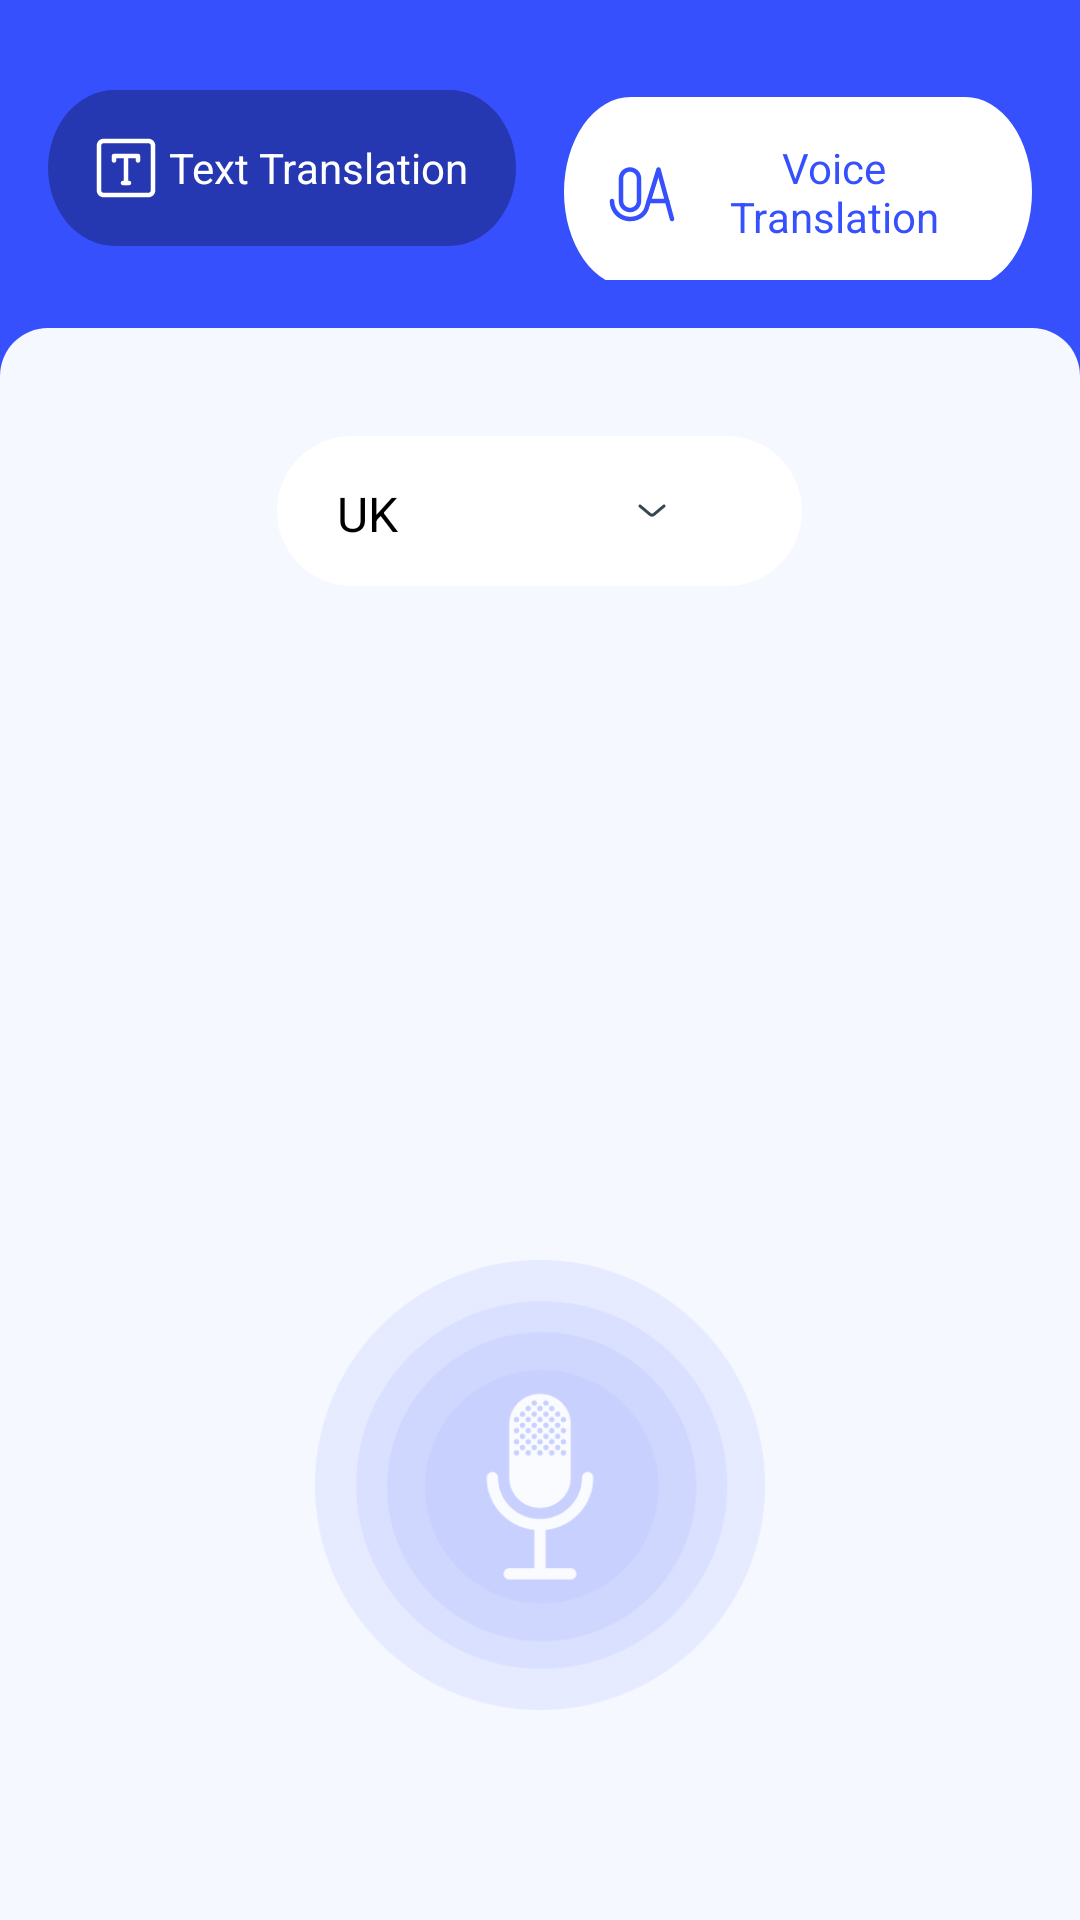

This screen was rendered from an Android layout file. Write that file and the resources it references.
<!-- AndroidManifest.xml: application theme Theme.FatherOfApps -->
<!-- res/layout/fragment_speak.xml -->
<?xml version="1.0" encoding="utf-8"?>
<layout xmlns:tools="http://schemas.android.com/tools"
    xmlns:android="http://schemas.android.com/apk/res/android"
    xmlns:app="http://schemas.android.com/apk/res-auto">

    <LinearLayout
        android:orientation="vertical"
        android:background="@color/color_main"
        android:layout_width="match_parent"
        android:layout_height="match_parent">


        <LinearLayout
            android:layout_width="match_parent"
            android:layout_height="wrap_content"
            android:orientation="horizontal"
            android:paddingStart="16dp"
            android:paddingTop="30dp"
            android:paddingEnd="16dp"
            android:paddingBottom="16dp">

            <TextView
                android:id="@+id/btn_text"
                android:layout_width="0dp"
                android:layout_height="wrap_content"
                android:layout_marginEnd="8dp"
                android:layout_weight="1"
                android:background="@drawable/bg_radius_black"
                android:gravity="center"
                android:padding="14dp"
                android:text="@string/title_text_translation"
                android:textColor="@color/white"
                android:textSize="14sp"
                app:drawableLeftCompat="@drawable/ic_text_in_voice" />

            <TextView
                android:layout_width="0dp"
                android:layout_height="wrap_content"
                android:layout_marginStart="8dp"
                android:layout_weight="1"
                android:background="@drawable/bg_radius_white"
                android:gravity="center"
                android:padding="14dp"
                android:text="@string/title_voice_translation"
                android:textColor="@color/color_main"
                android:textSize="14sp"
                app:drawableLeftCompat="@drawable/ic_voice_in_voice" />

        </LinearLayout>

        <androidx.constraintlayout.widget.ConstraintLayout
            android:background="@drawable/bg_text_voice_translate"
            android:layout_width="match_parent"
            android:padding="10dp"
            android:layout_height="0dp"
            android:layout_weight="1">

            <LinearLayout
                android:id="@+id/layoutSpinner"
                android:layout_width="match_parent"
                android:layout_height="70dp"
                android:layout_marginTop="16dp"
                android:gravity="center"
                android:paddingVertical="10dp"
                android:weightSum="5"
                app:layout_constraintEnd_toEndOf="parent"
                app:layout_constraintStart_toStartOf="parent"
                app:layout_constraintTop_toTopOf="parent">

                <LinearLayout
                    android:id="@+id/btn_lang"
                    android:layout_width="wrap_content"
                    android:layout_height="wrap_content"
                    android:background="@drawable/bg_radius_white"
                    android:gravity="center"
                    android:orientation="horizontal"
                    android:padding="15dp">

                    <ImageView
                        android:id="@+id/img_lang"
                        android:layout_width="wrap_content"
                        android:layout_height="wrap_content"
                        android:src="@drawable/color_united_kingdom" />

                    <TextView
                        android:id="@+id/tv_lang"
                        android:layout_width="120dp"
                        android:layout_height="wrap_content"
                        android:layout_marginStart="5dp"
                        android:layout_marginEnd="20dp"
                        android:drawableEnd="@drawable/ic_up"
                        android:paddingEnd="10dp"
                        android:singleLine="true"
                        android:text="UK"
                        android:textColor="@color/black"
                        android:textSize="16sp" />


                </LinearLayout>

            </LinearLayout>

            <androidx.constraintlayout.widget.ConstraintLayout
                android:id="@+id/textAreaLayout"
                android:layout_width="match_parent"
                android:layout_height="0dp"
                android:layout_marginBottom="30dp"
                android:layout_marginTop="16dp"
                app:layout_constraintBottom_toTopOf="@+id/idIVMic"
                app:layout_constraintEnd_toEndOf="parent"
                app:layout_constraintStart_toStartOf="parent"
                app:layout_constraintTop_toBottomOf="@+id/layoutSpinner">

                <EditText
                    android:id="@+id/idTVOutput"
                    android:layout_width="match_parent"
                    android:layout_height="match_parent"
                    android:autofillHints=""
                    android:background="@drawable/bg_border_edit_text"
                    android:contentDescription="@string/app_name"
                    android:focusable="false"
                    android:gravity="top|left"
                    android:inputType="text|textMultiLine|textCapSentences"
                    android:paddingLeft="10dp"
                    android:paddingTop="10dp"
                    android:paddingRight="40dp"
                    android:paddingBottom="40dp"
                    android:scrollHorizontally="false"
                    android:textColor="@color/black"
                    android:textColorHint="@color/text_base"
                    android:textSize="14sp"
                    tools:ignore="LabelFor,MissingConstraints,RtlHardcoded,RtlSymmetry"
                    tools:layout_editor_absoluteX="16dp" />

                <ImageView
                    android:id="@+id/btnClearEdt"
                    android:layout_width="24dp"
                    android:layout_height="24dp"
                    android:layout_marginTop="10dp"
                    android:layout_marginEnd="10dp"
                    android:background="@drawable/ic_round_close"
                    android:visibility="gone"
                    app:layout_constraintEnd_toEndOf="parent"
                    app:layout_constraintTop_toTopOf="@+id/idTVOutput"
                    tools:ignore="MissingConstraints" />

                <LinearLayout
                    android:id="@+id/btn_copy"
                    android:layout_width="wrap_content"
                    android:layout_height="28dp"
                    android:layout_marginEnd="10dp"
                    android:layout_marginBottom="10dp"
                    android:orientation="horizontal"
                    android:visibility="gone"
                    app:layout_constraintBottom_toBottomOf="parent"
                    app:layout_constraintEnd_toEndOf="parent">

                    <ImageView
                        android:id="@+id/copyButton"
                        android:layout_width="24dp"
                        android:layout_height="20dp"
                        android:layout_gravity="center"
                        android:background="@drawable/iconamoon_copy_bold"
                        app:layout_constraintEnd_toEndOf="parent"
                        app:layout_constraintTop_toTopOf="@+id/idTVOutput"
                        tools:ignore="MissingConstraints" />

                </LinearLayout>

            </androidx.constraintlayout.widget.ConstraintLayout>


            <ImageView
                android:id="@+id/idIVMic"
                android:layout_width="150dp"
                android:layout_height="150dp"
                android:alpha="0.4"
                android:layout_marginBottom="60dp"
                android:contentDescription="@string/app_name"
                android:src="@drawable/ic_voice"
                android:text="@string/app_name"
                app:layout_constraintBottom_toBottomOf="parent"
                app:layout_constraintEnd_toEndOf="parent"
                app:layout_constraintStart_toStartOf="parent" />

        </androidx.constraintlayout.widget.ConstraintLayout>
        

    </LinearLayout>
</layout>
<!-- resources referenced by this layout -->
<resources>
  <color name="black">#FF000000</color>
  <color name="color_main">#3650FD</color>
  <color name="text_base">#838383</color>
  <color name="white">#FFFFFFFF</color>
  <!-- drawable bg_radius_black (drawable) -->
  <vector xmlns:android="http://schemas.android.com/apk/res/android"
      android:width="158dp"
      android:height="45dp"
      android:viewportWidth="158"
      android:viewportHeight="45">
    <path
        android:pathData="M22.5,0L135.5,0A22.5,22.5 0,0 1,158 22.5L158,22.5A22.5,22.5 0,0 1,135.5 45L22.5,45A22.5,22.5 0,0 1,0 22.5L0,22.5A22.5,22.5 0,0 1,22.5 0z"
        android:fillColor="#000000"
        android:fillAlpha="0.3"/>
  </vector>
  <!-- drawable bg_radius_white (drawable) -->
  <vector xmlns:android="http://schemas.android.com/apk/res/android"
      android:width="158dp"
      android:height="45dp"
      android:viewportWidth="158"
      android:viewportHeight="45">
    <path
        android:pathData="M22.5,0L135.5,0A22.5,22.5 0,0 1,158 22.5L158,22.5A22.5,22.5 0,0 1,135.5 45L22.5,45A22.5,22.5 0,0 1,0 22.5L0,22.5A22.5,22.5 0,0 1,22.5 0z"
        android:fillColor="#ffffff"/>
  </vector>
  <!-- drawable bg_text_voice_translate (drawable) -->
  <?xml version="1.0" encoding="utf-8"?>
  <shape xmlns:android="http://schemas.android.com/apk/res/android">
      <solid android:color="#F5F8FF" />
      <corners
          android:topLeftRadius="16dp"
          android:topRightRadius="16dp" />
  </shape>
  <!-- drawable ic_up (drawable) -->
  <vector xmlns:android="http://schemas.android.com/apk/res/android"
      android:width="10dp"
      android:height="5dp"
      android:viewportWidth="10"
      android:viewportHeight="5">
    <path
        android:strokeWidth="1"
        android:pathData="M9,1L5.707,3.756C5.318,4.081 4.682,4.081 4.293,3.756L1,1"
        android:strokeLineJoin="round"
        android:fillColor="#00000000"
        android:strokeColor="#39474F"
        android:strokeLineCap="round"/>
  </vector>
  <!-- drawable iconamoon_copy_bold (drawable) -->
  <vector xmlns:android="http://schemas.android.com/apk/res/android"
      android:width="20dp"
      android:height="20dp"
      android:viewportWidth="20"
      android:viewportHeight="20">
    <path
        android:pathData="M13.333,2.5H3.333V13.333"
        android:strokeLineJoin="round"
        android:strokeWidth="2.5"
        android:fillColor="#00000000"
        android:strokeColor="#838383"
        android:strokeLineCap="round"/>
    <path
        android:pathData="M6.667,5.833H16.667V15.833C16.667,16.275 16.491,16.699 16.178,17.012C15.866,17.324 15.442,17.5 15,17.5H8.333C7.891,17.5 7.467,17.324 7.155,17.012C6.842,16.699 6.667,16.275 6.667,15.833V5.833Z"
        android:strokeLineJoin="round"
        android:strokeWidth="2.5"
        android:fillColor="#00000000"
        android:strokeColor="#838383"
        android:strokeLineCap="round"/>
  </vector>
  <string name="app_name">Speak to Text</string>
  <string name="title_text_translation">Text Translation</string>
  <string name="title_voice_translation">Voice Translation</string>
  <style name="Theme.FatherOfApps" parent="Theme.MaterialComponents.DayNight.DarkActionBar">
          <item name="windowActionBar">false</item>
          <item name="windowNoTitle">true</item>
  
          
          <item name="colorPrimary">@color/primaryColor</item>
          <item name="colorPrimaryVariant">@color/primaryDarkColor</item>
          <item name="colorOnPrimary">@color/white</item>
          
          <item name="colorSecondary">@color/primaryLightColor</item>
          <item name="colorSecondaryVariant">@color/primaryDarkColor</item>
          <item name="colorOnSecondary">#c53a00</item>
          
          <item name="android:statusBarColor" tools:targetApi="l">@color/primaryTextColor</item>
          
  
  
      </style>
  <color name="primaryColor">#3650FD</color>
  <color name="primaryDarkColor">#c53a00</color>
  <color name="primaryLightColor">#ff9e5d</color>
  <color name="primaryTextColor">#000000</color>
</resources>
